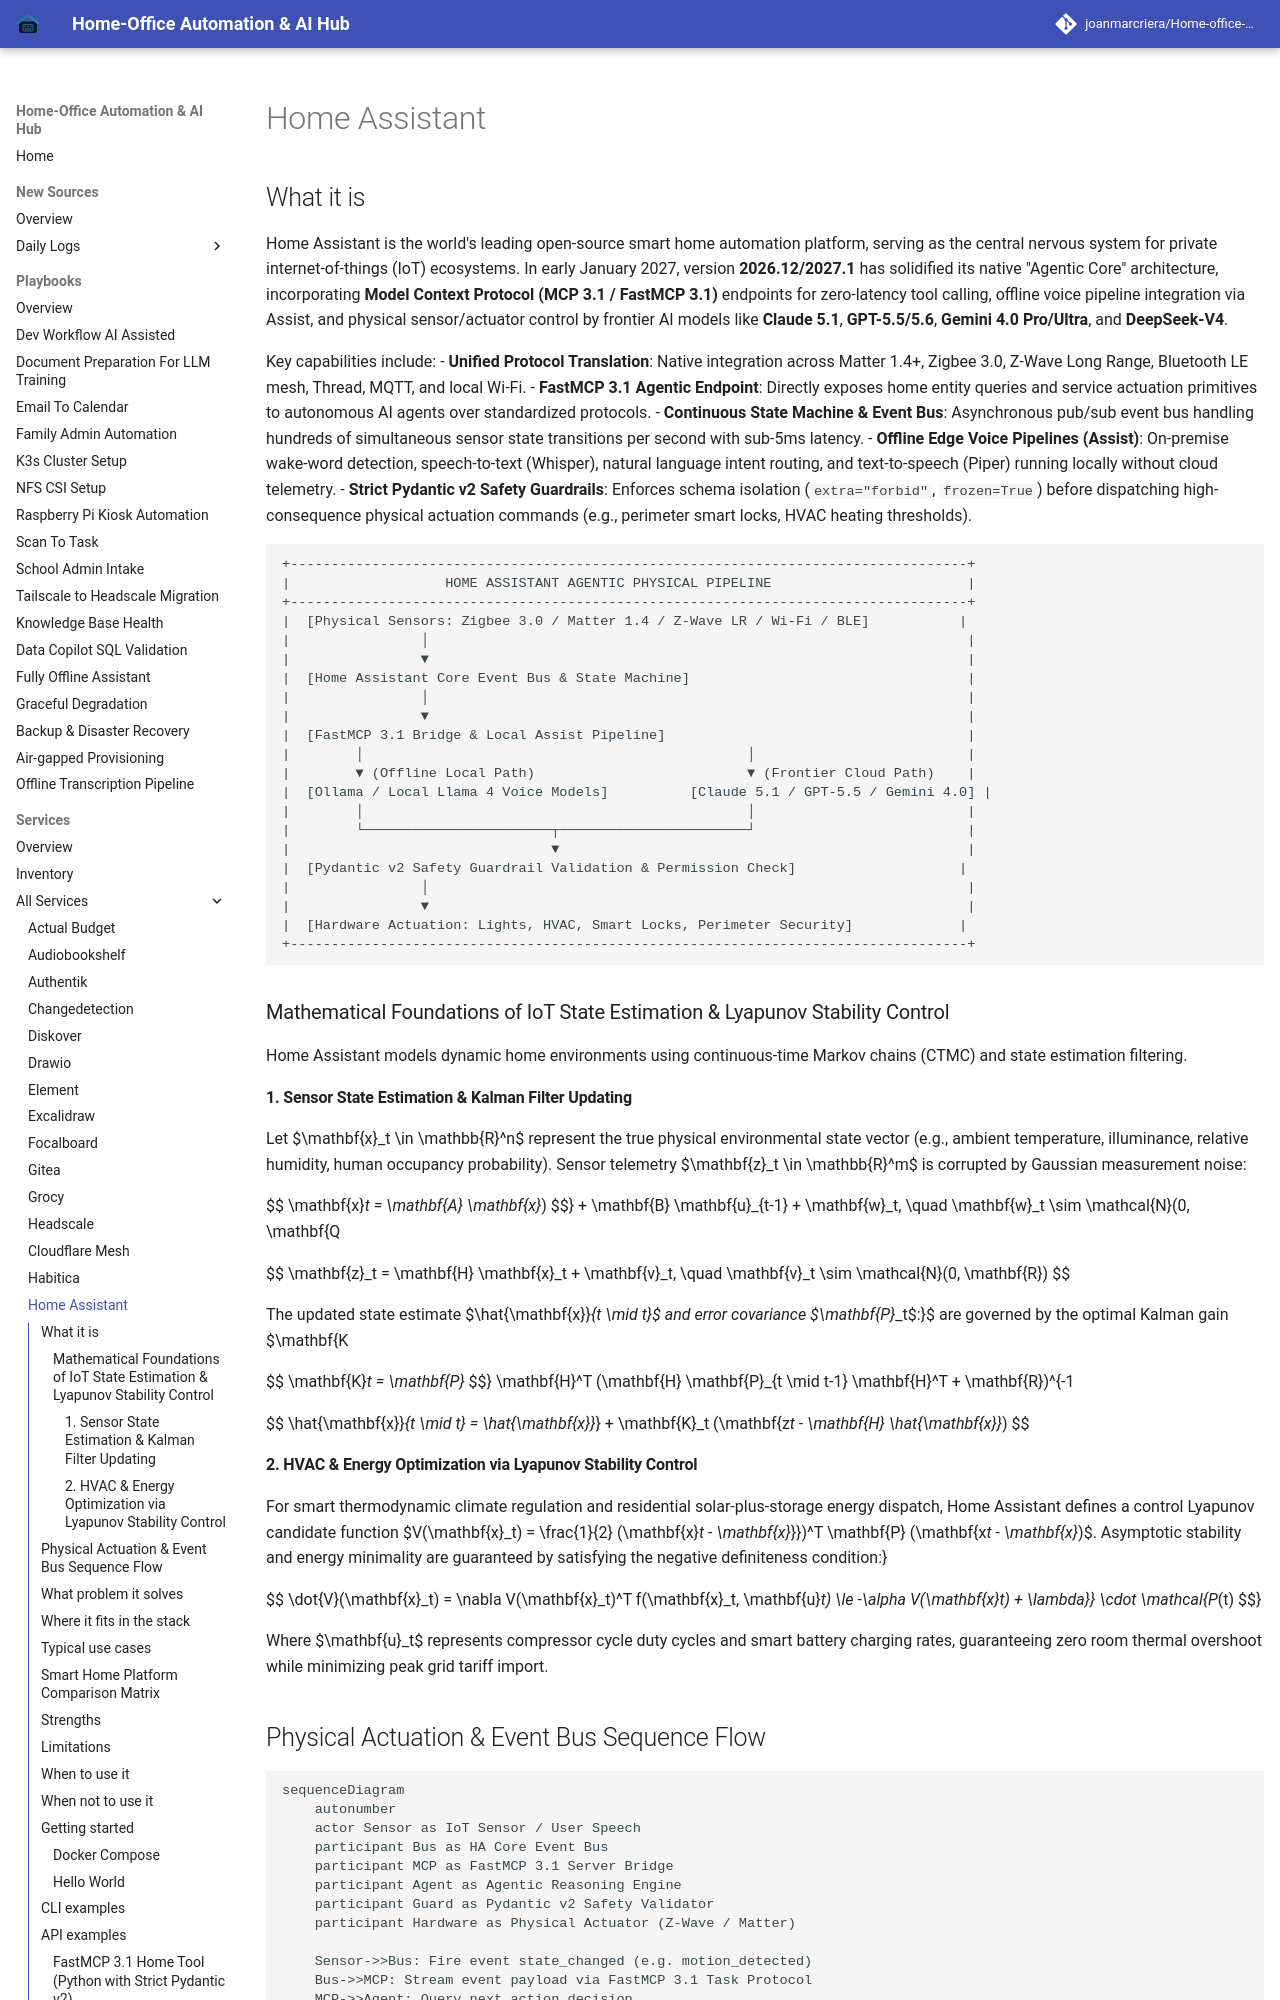

repository: joanmarcriera/Home-office-automations · page: services/home-assistant/index.html · generator: mkdocs

# Home Assistant

## What it is
Home Assistant is the world's leading open-source smart home automation platform, serving as the central nervous system for private internet-of-things (IoT) ecosystems. In early January 2027, version **2026.12/2027.1** has solidified its native "Agentic Core" architecture, incorporating **Model Context Protocol (MCP 3.1 / FastMCP 3.1)** endpoints for zero-latency tool calling, offline voice pipeline integration via Assist, and physical sensor/actuator control by frontier AI models like **Claude 5.1**, **GPT-5.5/5.6**, **Gemini 4.0 Pro/Ultra**, and **DeepSeek-V4**.

Key capabilities include:
- **Unified Protocol Translation**: Native integration across Matter 1.4+, Zigbee 3.0, Z-Wave Long Range, Bluetooth LE mesh, Thread, MQTT, and local Wi-Fi.
- **FastMCP 3.1 Agentic Endpoint**: Directly exposes home entity queries and service actuation primitives to autonomous AI agents over standardized protocols.
- **Continuous State Machine & Event Bus**: Asynchronous pub/sub event bus handling hundreds of simultaneous sensor state transitions per second with sub-5ms latency.
- **Offline Edge Voice Pipelines (Assist)**: On-premise wake-word detection, speech-to-text (Whisper), natural language intent routing, and text-to-speech (Piper) running locally without cloud telemetry.
- **Strict Pydantic v2 Safety Guardrails**: Enforces schema isolation (`extra="forbid"`, `frozen=True`) before dispatching high-consequence physical actuation commands (e.g., perimeter smart locks, HVAC heating thresholds).

```
+-----------------------------------------------------------------------------------+
|                   HOME ASSISTANT AGENTIC PHYSICAL PIPELINE                        |
+-----------------------------------------------------------------------------------+
|  [Physical Sensors: Zigbee 3.0 / Matter 1.4 / Z-Wave LR / Wi-Fi / BLE]           |
|                │                                                                  |
|                ▼                                                                  |
|  [Home Assistant Core Event Bus & State Machine]                                  |
|                │                                                                  |
|                ▼                                                                  |
|  [FastMCP 3.1 Bridge & Local Assist Pipeline]                                     |
|        │                                               │                          |
|        ▼ (Offline Local Path)                          ▼ (Frontier Cloud Path)    |
|  [Ollama / Local Llama 4 Voice Models]          [Claude 5.1 / GPT-5.5 / Gemini 4.0] |
|        │                                               │                          |
|        └───────────────────────┬───────────────────────┘                          |
|                                ▼                                                  |
|  [Pydantic v2 Safety Guardrail Validation & Permission Check]                    |
|                │                                                                  |
|                ▼                                                                  |
|  [Hardware Actuation: Lights, HVAC, Smart Locks, Perimeter Security]             |
+-----------------------------------------------------------------------------------+
```

### Mathematical Foundations of IoT State Estimation & Lyapunov Stability Control

Home Assistant models dynamic home environments using continuous-time Markov chains (CTMC) and state estimation filtering.
